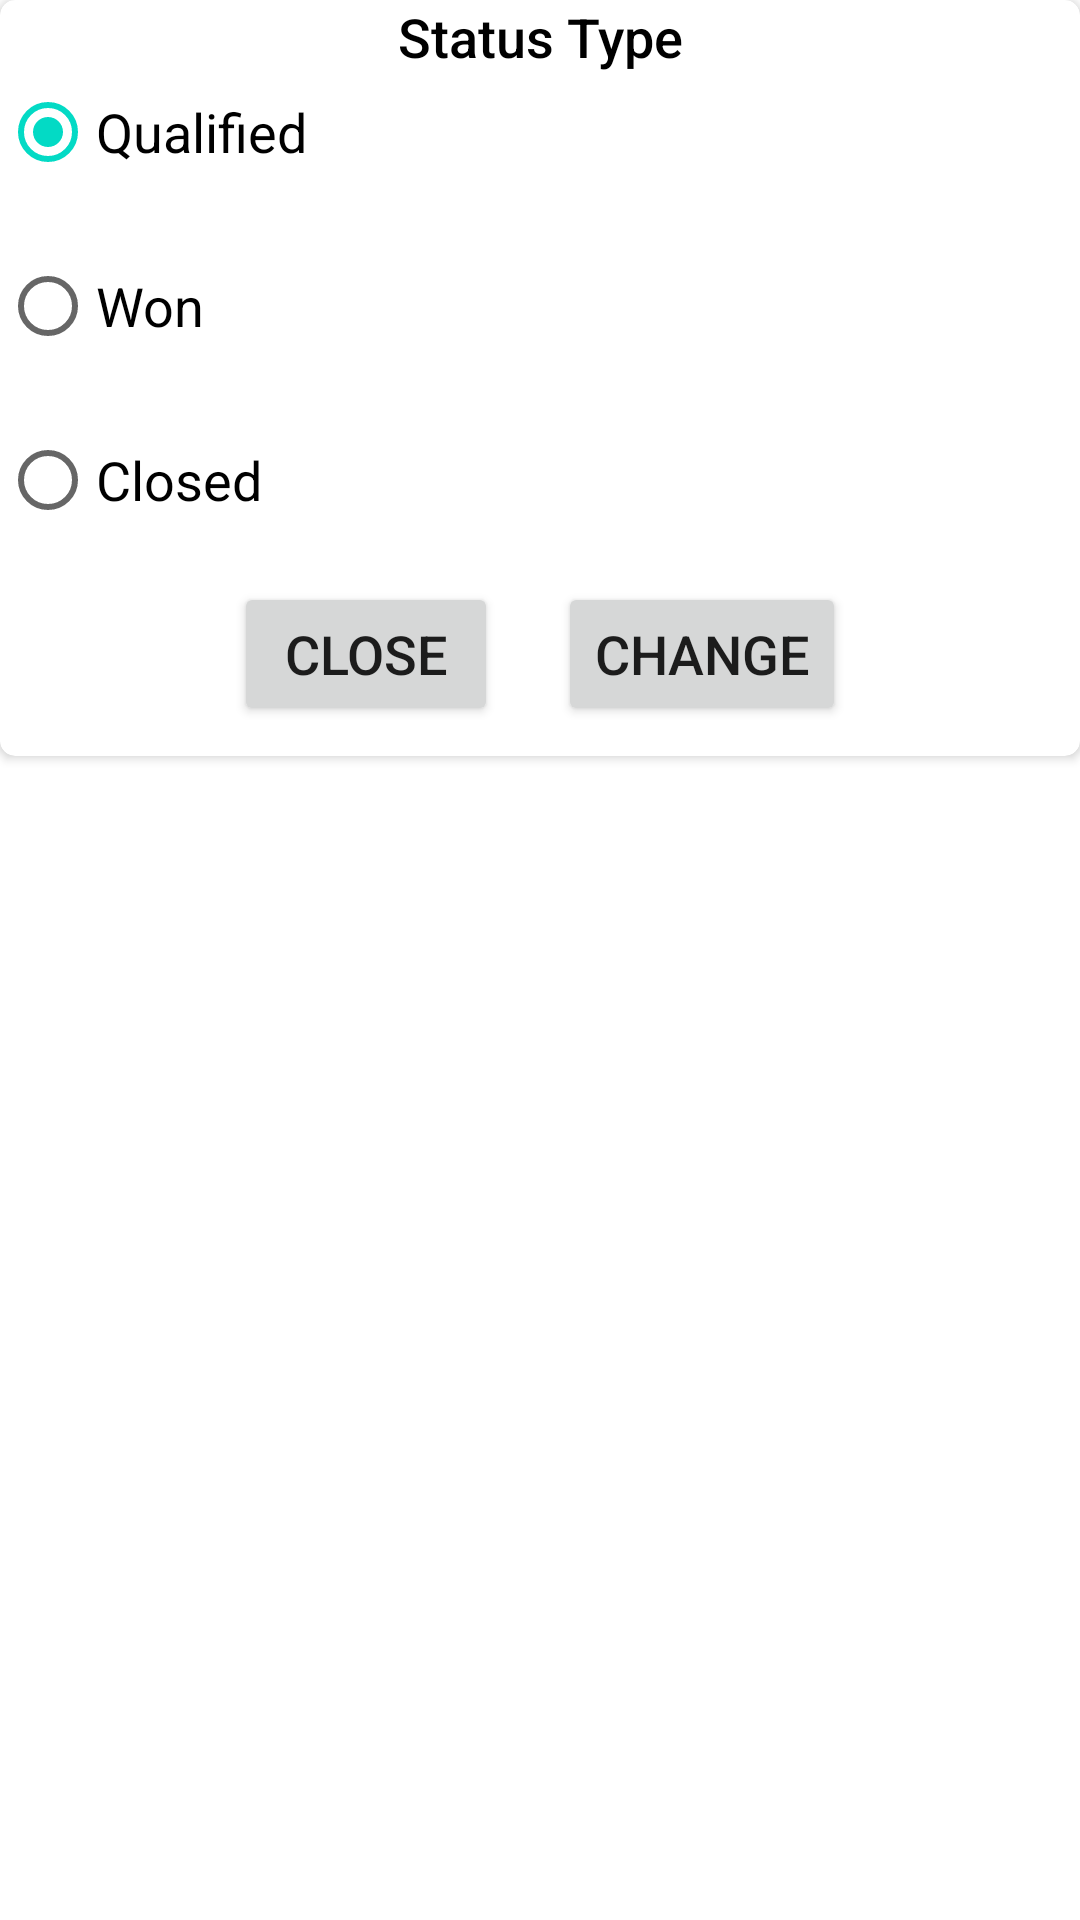

Write the Android layout XML for this screen, with the resource values it uses.
<!-- AndroidManifest.xml: application theme Theme.Lead_insert -->
<!-- res/layout/opportunity_popup_list.xml -->
<?xml version="1.0" encoding="utf-8"?>
<LinearLayout xmlns:android="http://schemas.android.com/apk/res/android"
    xmlns:app="http://schemas.android.com/apk/res-auto"
    android:layout_width="wrap_content"
    android:layout_height="wrap_content"
    android:layout_gravity="center"
    android:background="@color/white"
    android:orientation="vertical">

    <androidx.cardview.widget.CardView
        android:layout_width="match_parent"
        android:layout_height="wrap_content"
        app:cardCornerRadius="5dp"
        style="@style/CardView.Light">

        <TextView
            android:id="@+id/text_titlepopup"
            android:layout_width="match_parent"
            android:layout_height="wrap_content"
            style="@style/TextAppearance.AppCompat.Widget.ActionBar.Title"
            android:gravity="center"
            android:text="@string/app_status_type"
            android:textColorHint="@color/black"
            android:textColor="@color/black"
            android:textSize="18sp"/>

        <LinearLayout
            android:layout_width="match_parent"
            android:layout_height="match_parent"
            android:orientation="vertical">

            <RadioGroup
                android:id="@+id/radiogroup_opport"
                android:layout_width="match_parent"
                android:layout_height="wrap_content">

            <RadioButton
                android:id="@+id/radioBtn_quailfy"
                android:layout_width="fill_parent"
                android:layout_height="wrap_content"
                android:layout_gravity="center_horizontal"
                android:layout_marginTop="20dp"
                android:text="@string/app_opp_qualified"
                android:textColor="@color/black"
                android:textColorHint="@color/black"
                android:textSize="18sp"
                android:checked="true"/>

            <RadioButton
                android:id="@+id/radioBtn_won"
                android:layout_width="fill_parent"
                android:layout_height="wrap_content"
                android:layout_marginTop="10dp"
                android:text="@string/app_opp_won"
                android:textColor="@color/black"
                android:textColorHint="@color/black"
                android:textSize="18sp" />

            <RadioButton
                android:id="@+id/radioBtn_closed"
                android:layout_width="fill_parent"
                android:layout_height="wrap_content"
                android:layout_marginTop="10dp"
                android:text="@string/app_opp_closed"
                android:textColor="@color/black"
                android:textColorHint="@color/black"
                android:textSize="18sp" />
            </RadioGroup>

            <LinearLayout
                android:layout_gravity="center"
                android:gravity="center"
                android:layout_width="match_parent"
                android:layout_height="wrap_content"
                android:orientation="horizontal">
            <Button
                android:id="@+id/btn_close"
                android:layout_width="wrap_content"
                android:layout_margin="10dp"
                android:layout_height="wrap_content"
                android:text="CLose"
                android:textSize="18sp" />

            <Button
                android:id="@+id/btn_chnage"
                android:layout_width="wrap_content"
                android:layout_height="wrap_content"
                android:layout_margin="10dp"
                android:text="Change"
                android:textSize="18sp" />
            </LinearLayout>

        </LinearLayout>
    </androidx.cardview.widget.CardView>

</LinearLayout>
<!-- resources referenced by this layout -->
<resources>
  <string name="app_opp_closed">Closed</string>
  <string name="app_opp_qualified">Qualified</string>
  <string name="app_opp_won">Won</string>
  <string name="app_status_type">Status Type</string>
  <style name="Theme.Lead_insert" parent="Theme.MaterialComponents.DayNight.NoActionBar">
          
          <item name="colorPrimary">@color/purple_500</item>
          <item name="colorPrimaryVariant">@color/purple_700</item>
          <item name="colorOnPrimary">@color/white</item>
          
          <item name="colorSecondary">@color/teal_200</item>
          <item name="colorSecondaryVariant">@color/teal_700</item>
          <item name="colorOnSecondary">@color/black</item>
          
          <item name="android:statusBarColor" tools:targetApi="l">?attr/colorPrimaryVariant</item>
          
      </style>
  <!-- not gathered from this repository: default colours our renderer supplied (Android Studio template values) -->
  <color name="purple_500">#FF6200EE</color>
  <color name="purple_700">#FF3700B3</color>
  <color name="teal_200">#FF03DAC5</color>
  <color name="teal_700">#FF018786</color>
  <color name="black">#FF000000</color>
  <color name="white">#FFFFFFFF</color>
</resources>
